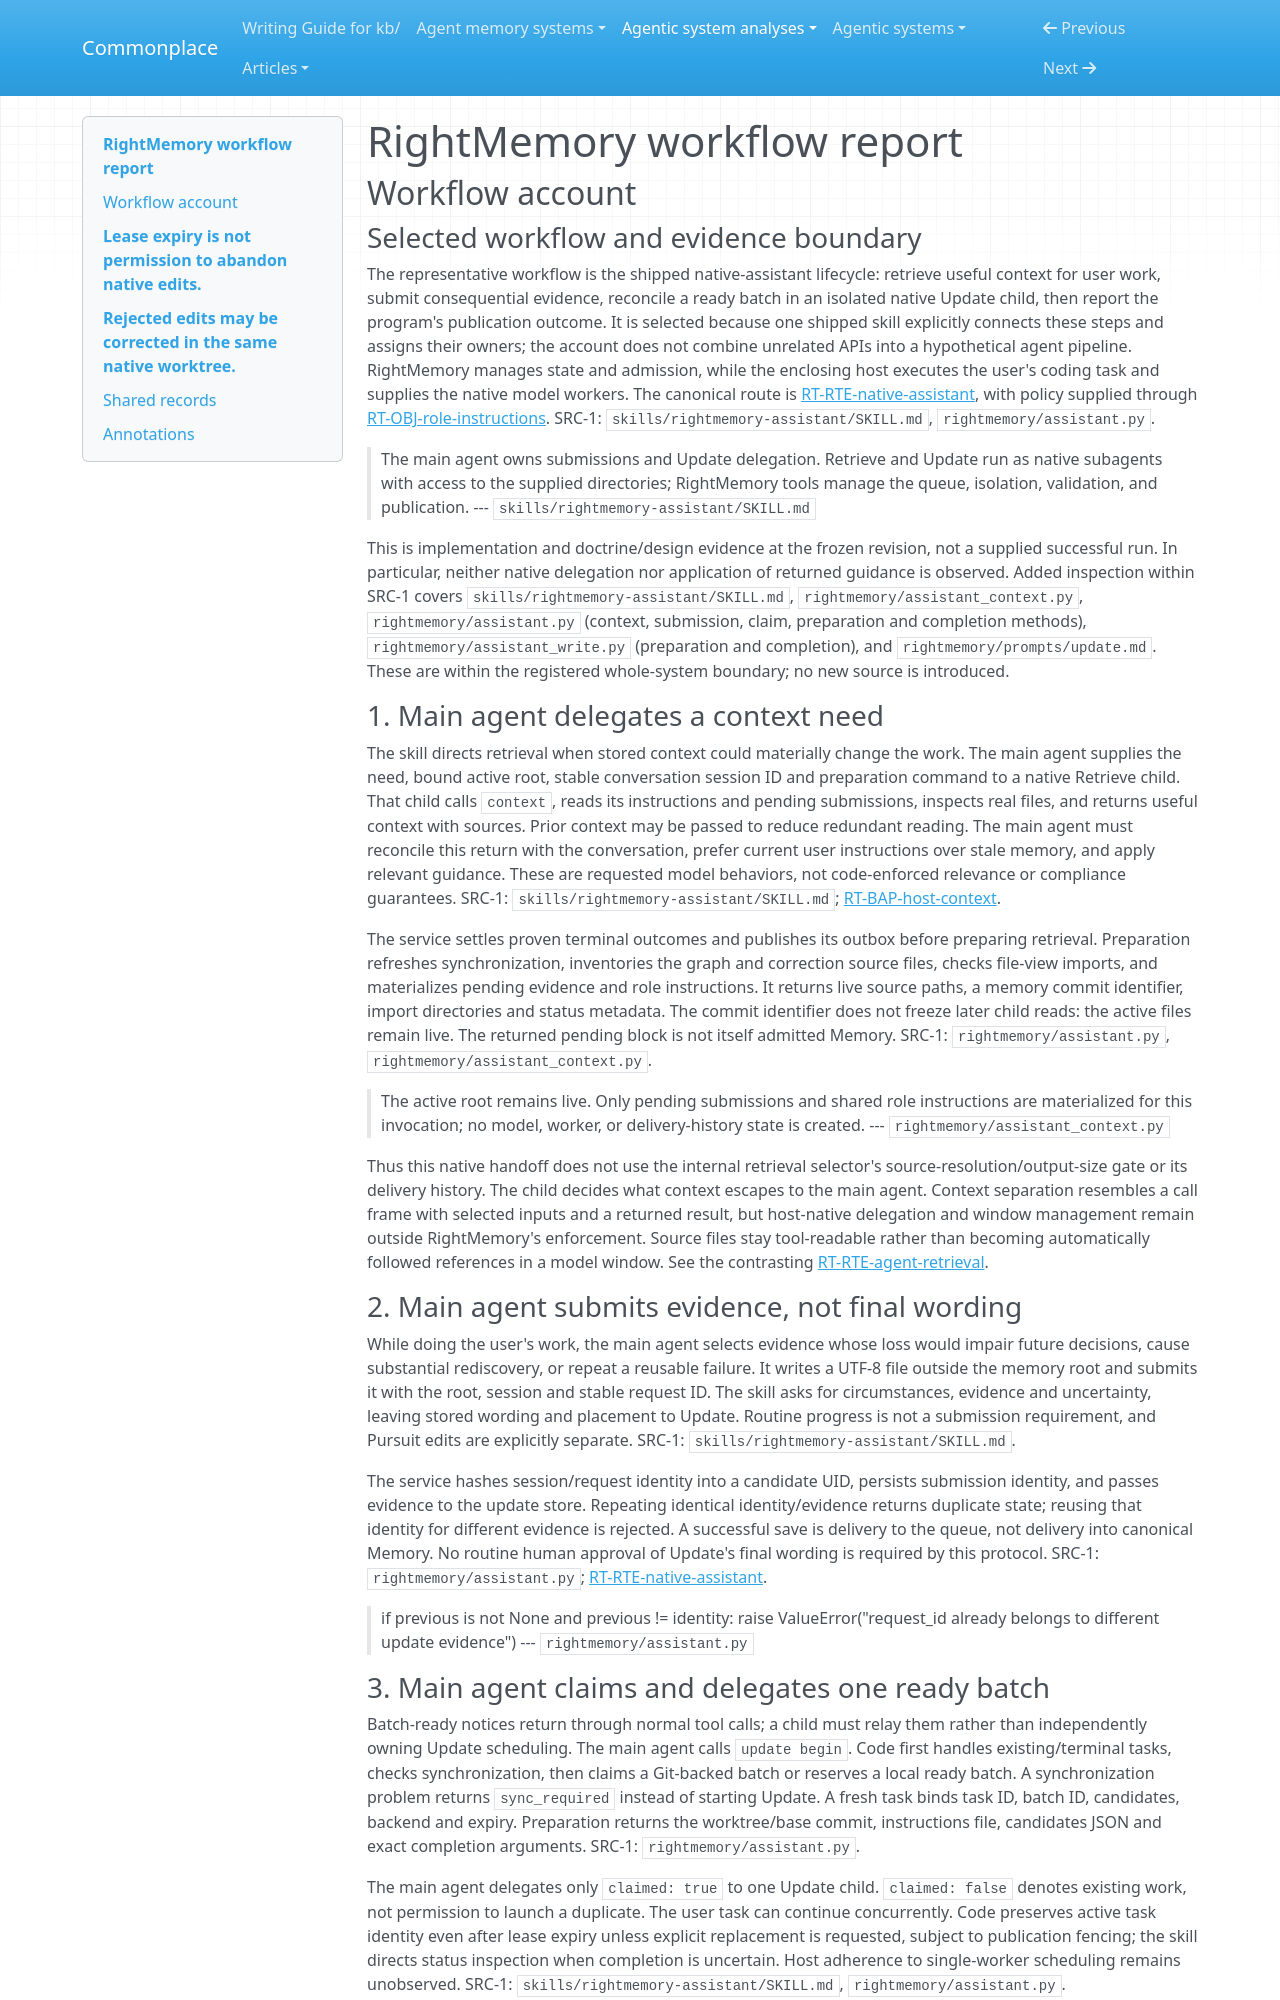

repository: zby/commonplace · page: agentic-system-analyses/retained/rightl--rightmemory/workflow/index.html · generator: mkdocs

---
type: agentic-system-analyses/types/agentic-system-workflow-report.md
description: "RightMemory native-assistant workflow from context delegation through evidence submission, isolated reconciliation and publication receipt."
run-id: AAS-2026-11-08-rightmemory-cbec05309c2b-01
reviewed-boundary: "62534bd82c58718f31c99692fed4c5d159e218ec"
---

# RightMemory workflow report

## Workflow account

### Selected workflow and evidence boundary

The representative workflow is the shipped native-assistant lifecycle: retrieve useful context for user work, submit consequential evidence, reconcile a ready batch in an isolated native Update child, then report the program's publication outcome. It is selected because one shipped skill explicitly connects these steps and assigns their owners; the account does not combine unrelated APIs into a hypothetical agent pipeline. RightMemory manages state and admission, while the enclosing host executes the user's coding task and supplies the native model workers. The canonical route is [RT-RTE-native-assistant](runtime.md#rt-rte-native-assistant), with policy supplied through [RT-OBJ-role-instructions](runtime.md#rt-obj-role-instructions). SRC-1: `skills/rightmemory-assistant/SKILL.md`, `rightmemory/assistant.py`.

> The main agent owns submissions and Update delegation. Retrieve and Update run as native subagents with access to the supplied directories; RightMemory tools manage the queue, isolation, validation, and publication.
> --- `skills/rightmemory-assistant/SKILL.md`

This is implementation and doctrine/design evidence at the frozen revision, not a supplied successful run. In particular, neither native delegation nor application of returned guidance is observed. Added inspection within SRC-1 covers `skills/rightmemory-assistant/SKILL.md`, `rightmemory/assistant_context.py`, `rightmemory/assistant.py` (context, submission, claim, preparation and completion methods), `rightmemory/assistant_write.py` (preparation and completion), and `rightmemory/prompts/update.md`. These are within the registered whole-system boundary; no new source is introduced.

### 1. Main agent delegates a context need

The skill directs retrieval when stored context could materially change the work. The main agent supplies the need, bound active root, stable conversation session ID and preparation command to a native Retrieve child. That child calls `context`, reads its instructions and pending submissions, inspects real files, and returns useful context with sources. Prior context may be passed to reduce redundant reading. The main agent must reconcile this return with the conversation, prefer current user instructions over stale memory, and apply relevant guidance. These are requested model behaviors, not code-enforced relevance or compliance guarantees. SRC-1: `skills/rightmemory-assistant/SKILL.md`; [RT-BAP-host-context](runtime.md#rt-bap-host-context).

The service settles proven terminal outcomes and publishes its outbox before preparing retrieval. Preparation refreshes synchronization, inventories the graph and correction source files, checks file-view imports, and materializes pending evidence and role instructions. It returns live source paths, a memory commit identifier, import directories and status metadata. The commit identifier does not freeze later child reads: the active files remain live. The returned pending block is not itself admitted Memory. SRC-1: `rightmemory/assistant.py`, `rightmemory/assistant_context.py`.

> The active root remains live. Only pending submissions and shared role
> instructions are materialized for this invocation; no model, worker, or
> delivery-history state is created.
> --- `rightmemory/assistant_context.py`

Thus this native handoff does not use the internal retrieval selector's source-resolution/output-size gate or its delivery history. The child decides what context escapes to the main agent. Context separation resembles a call frame with selected inputs and a returned result, but host-native delegation and window management remain outside RightMemory's enforcement. Source files stay tool-readable rather than becoming automatically followed references in a model window. See the contrasting [RT-RTE-agent-retrieval](runtime.md#rt-rte-agent-retrieval).

### 2. Main agent submits evidence, not final wording

While doing the user's work, the main agent selects evidence whose loss would impair future decisions, cause substantial rediscovery, or repeat a reusable failure. It writes a UTF-8 file outside the memory root and submits it with the root, session and stable request ID. The skill asks for circumstances, evidence and uncertainty, leaving stored wording and placement to Update. Routine progress is not a submission requirement, and Pursuit edits are explicitly separate. SRC-1: `skills/rightmemory-assistant/SKILL.md`.

The service hashes session/request identity into a candidate UID, persists submission identity, and passes evidence to the update store. Repeating identical identity/evidence returns duplicate state; reusing that identity for different evidence is rejected. A successful save is delivery to the queue, not delivery into canonical Memory. No routine human approval of Update's final wording is required by this protocol. SRC-1: `rightmemory/assistant.py`; [RT-RTE-native-assistant](runtime.md#rt-rte-native-assistant).

> if previous is not None and previous != identity:
>     raise ValueError("request_id already belongs to different update evidence")
> --- `rightmemory/assistant.py`
